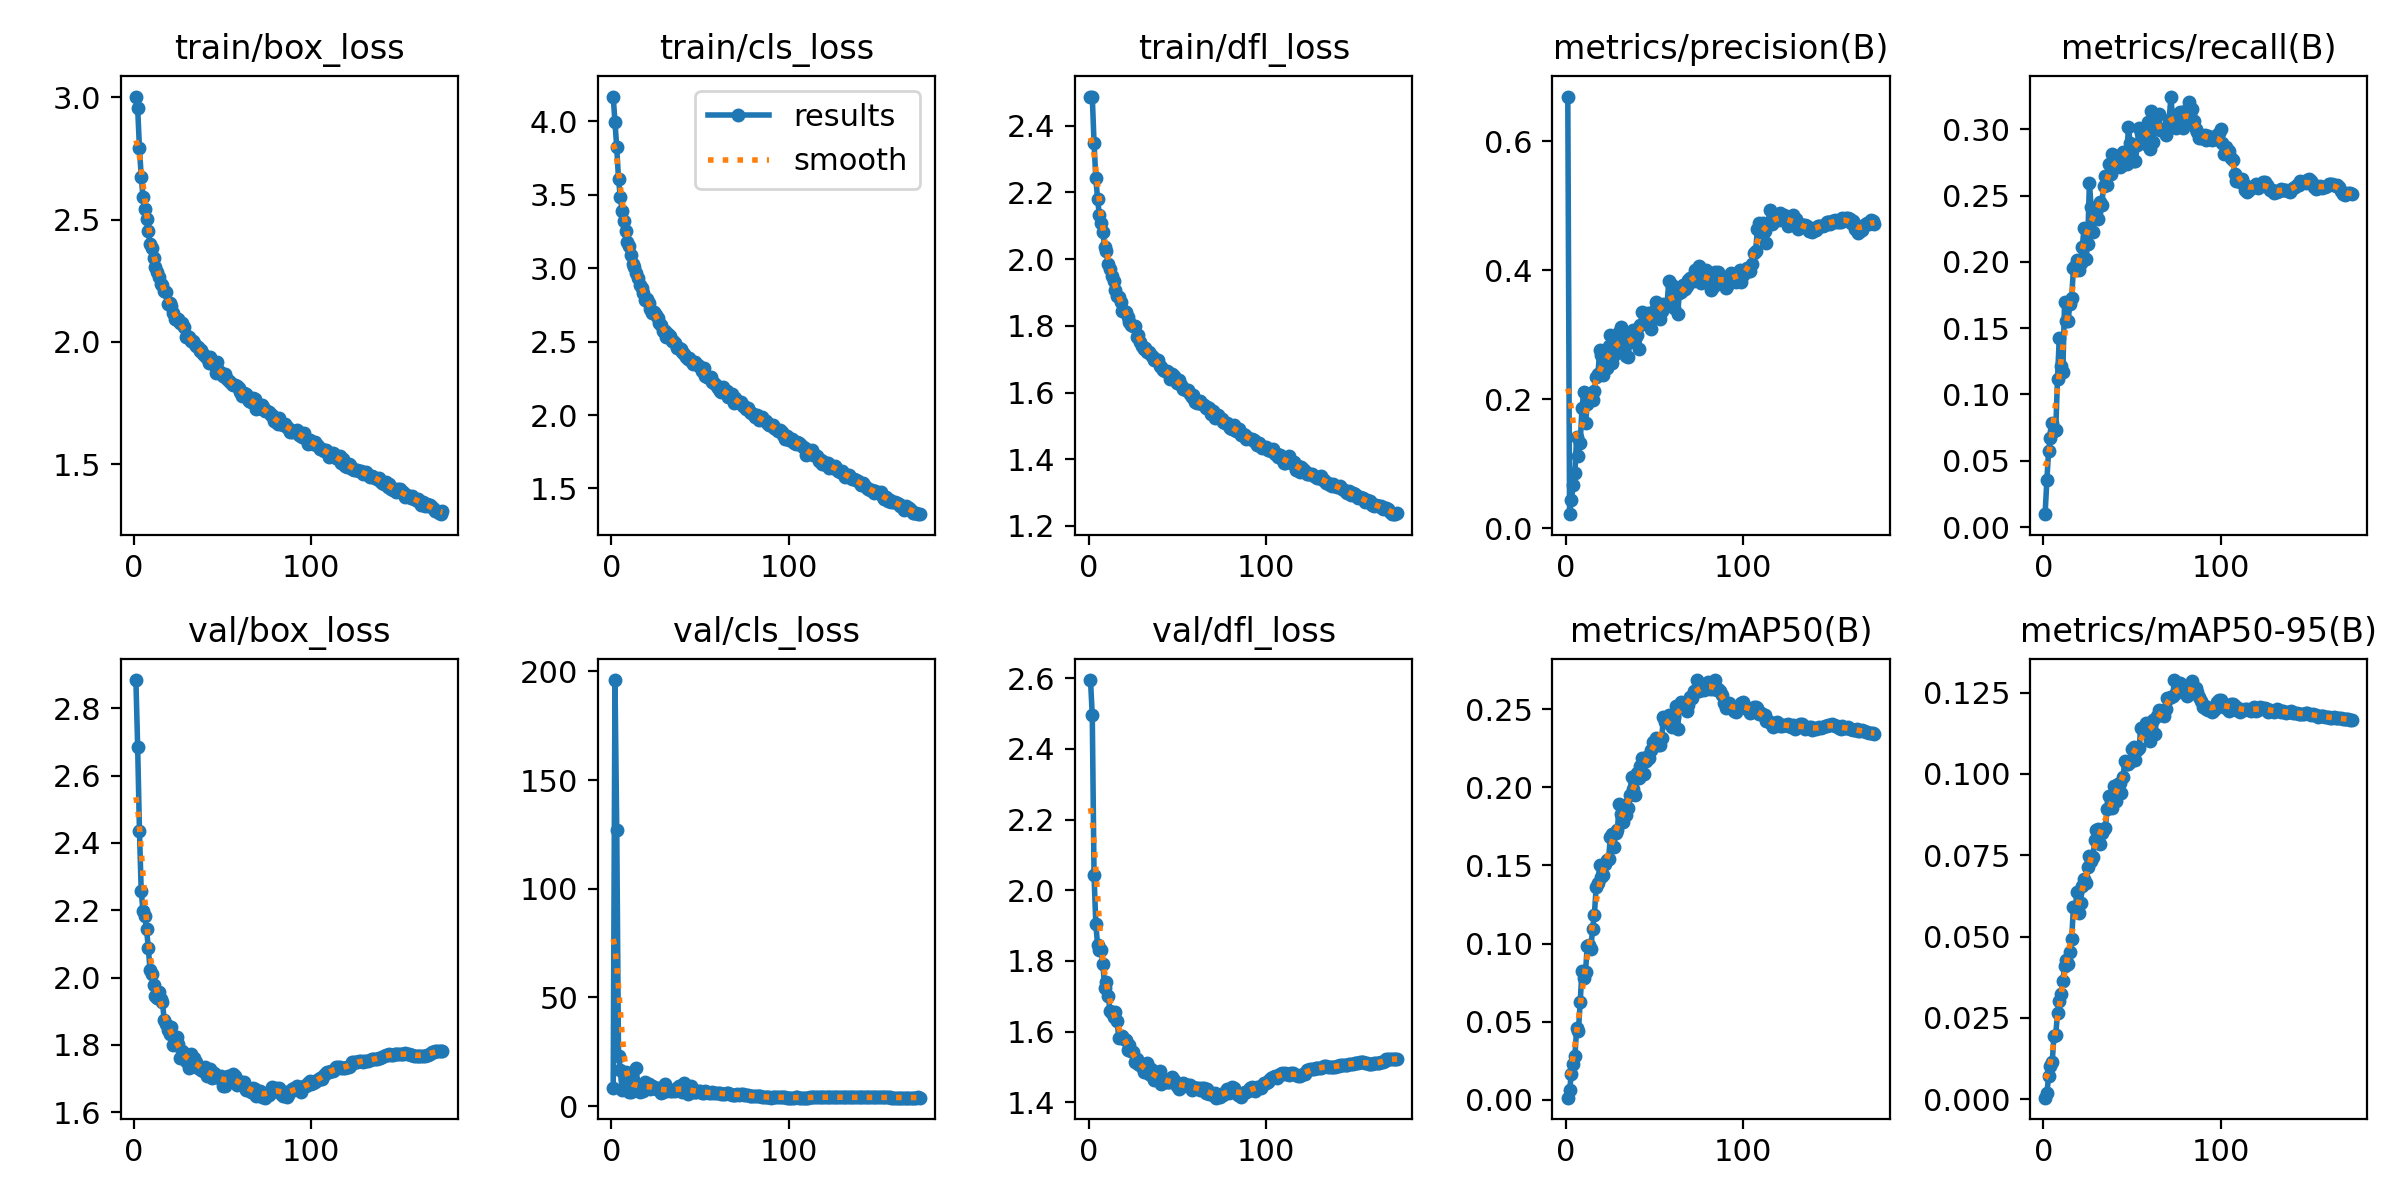

Values plotted in this chart, from the file beside it:
epoch, time, train/box_loss, train/cls_loss, train/dfl_loss, metrics/precision(B), metrics/recall(B), metrics/mAP50(B), metrics/mAP50-95(B), val/box_loss, val/cls_loss, val/dfl_loss, lr/pg0, lr/pg1, lr/pg2
1, 89.58, 3.003, 4.169, 2.486, 0.6693, 0.0097, 0.00145, 0.00046, 2.884, 8.126, 2.594, 0.07007, 0.003326, 0.003326
2, 173.3, 2.956, 3.996, 2.487, 0.02218, 0.03555, 0.00626, 0.00186, 2.684, 196, 2.495, 0.04007, 0.006659, 0.006659
3, 256, 2.793, 3.823, 2.349, 0.04464, 0.05762, 0.01641, 0.00704, 2.437, 127.2, 2.043, 0.01007, 0.009991, 0.009991
4, 337.2, 2.676, 3.607, 2.242, 0.06665, 0.06749, 0.02327, 0.01015, 2.257, 23.19, 1.904, 0.009998, 0.009998, 0.009998
5, 417.3, 2.594, 3.487, 2.181, 0.08662, 0.07851, 0.02828, 0.01139, 2.198, 16.38, 1.846, 0.009996, 0.009996, 0.009996
6, 498.3, 2.543, 3.392, 2.131, 0.1418, 0.07245, 0.04582, 0.01937, 2.183, 7.216, 1.831, 0.009993, 0.009993, 0.009993
7, 579.9, 2.501, 3.323, 2.109, 0.1126, 0.07317, 0.04433, 0.01987, 2.145, 7.78, 1.83, 0.00999, 0.00999, 0.00999
8, 661.7, 2.454, 3.254, 2.08, 0.132, 0.1117, 0.06276, 0.02637, 2.088, 15.64, 1.791, 0.009987, 0.009987, 0.009987
9, 743.6, 2.401, 3.179, 2.036, 0.1865, 0.1427, 0.08249, 0.03024, 2.021, 9.43, 1.722, 0.009983, 0.009983, 0.009983
10, 824.5, 2.383, 3.154, 2.025, 0.2116, 0.1216, 0.07831, 0.03239, 2.011, 6.502, 1.741, 0.009978, 0.009978, 0.009978
11, 905.3, 2.344, 3.093, 1.984, 0.1627, 0.117, 0.08197, 0.03627, 1.979, 6.458, 1.7, 0.009973, 0.009973, 0.009973
12, 987.8, 2.305, 3.03, 1.971, 0.193, 0.17, 0.0987, 0.04092, 1.946, 12.05, 1.66, 0.009967, 0.009967, 0.009967
13, 1068, 2.286, 3.011, 1.949, 0.1988, 0.1555, 0.09921, 0.04282, 1.938, 8.062, 1.652, 0.009961, 0.009961, 0.009961
14, 1148, 2.267, 2.969, 1.934, 0.1985, 0.1555, 0.09644, 0.0415, 1.958, 17.71, 1.641, 0.009954, 0.009954, 0.009954
15, 1230, 2.238, 2.934, 1.906, 0.1989, 0.1684, 0.1096, 0.04522, 1.936, 7.252, 1.656, 0.009947, 0.009947, 0.009947
16, 1312, 2.233, 2.889, 1.89, 0.2125, 0.1728, 0.1186, 0.04928, 1.926, 6.676, 1.629, 0.009939, 0.009939, 0.009939
17, 1394, 2.209, 2.863, 1.887, 0.2348, 0.1955, 0.136, 0.05913, 1.873, 8.733, 1.581, 0.009931, 0.009931, 0.009931
18, 1473, 2.203, 2.83, 1.873, 0.2392, 0.1971, 0.1385, 0.05872, 1.863, 6.769, 1.586, 0.009922, 0.009922, 0.009922
19, 1553, 2.155, 2.787, 1.845, 0.2758, 0.2012, 0.1505, 0.06365, 1.844, 10.86, 1.588, 0.009912, 0.009912, 0.009912
20, 1635, 2.159, 2.789, 1.846, 0.2692, 0.1941, 0.1424, 0.0574, 1.833, 9.238, 1.579, 0.009902, 0.009902, 0.009902
21, 1714, 2.146, 2.762, 1.843, 0.2374, 0.1995, 0.1441, 0.06029, 1.853, 9.947, 1.576, 0.009892, 0.009892, 0.009892
22, 1794, 2.117, 2.72, 1.825, 0.2522, 0.2116, 0.151, 0.06544, 1.8, 8.069, 1.548, 0.009881, 0.009881, 0.009881
23, 1875, 2.095, 2.693, 1.812, 0.2485, 0.2257, 0.1532, 0.06766, 1.812, 9.426, 1.561, 0.009869, 0.009869, 0.009869
24, 1955, 2.089, 2.703, 1.804, 0.2831, 0.2018, 0.1539, 0.06655, 1.822, 8.832, 1.545, 0.009857, 0.009857, 0.009857
25, 2036, 2.093, 2.683, 1.8, 0.2991, 0.2135, 0.168, 0.07142, 1.803, 7.901, 1.543, 0.009844, 0.009844, 0.009844
26, 2118, 2.077, 2.663, 1.799, 0.2567, 0.2597, 0.1698, 0.07468, 1.76, 8.285, 1.514, 0.009831, 0.009831, 0.009831
27, 2198, 2.076, 2.629, 1.767, 0.2692, 0.2415, 0.162, 0.07329, 1.783, 7.611, 1.523, 0.009818, 0.009818, 0.009818
28, 2277, 2.061, 2.612, 1.774, 0.2845, 0.2228, 0.1709, 0.07439, 1.777, 5.927, 1.509, 0.009803, 0.009803, 0.009803
29, 2358, 2.022, 2.574, 1.751, 0.2747, 0.233, 0.1726, 0.07966, 1.753, 6.68, 1.505, 0.009789, 0.009789, 0.009789
30, 2439, 2.024, 2.57, 1.738, 0.3047, 0.2376, 0.1895, 0.08271, 1.75, 10.34, 1.5, 0.009773, 0.009773, 0.009773
31, 2520, 2.019, 2.535, 1.73, 0.3119, 0.2321, 0.183, 0.0831, 1.73, 6.978, 1.485, 0.009758, 0.009758, 0.009758
32, 2600, 2.004, 2.549, 1.734, 0.2892, 0.2453, 0.1777, 0.07836, 1.772, 7.166, 1.493, 0.009741, 0.009741, 0.009741
33, 2681, 2.002, 2.538, 1.721, 0.3042, 0.2433, 0.1887, 0.08174, 1.753, 6.746, 1.511, 0.009725, 0.009725, 0.009725
34, 2762, 1.995, 2.505, 1.722, 0.2674, 0.2575, 0.182, 0.08318, 1.76, 6.894, 1.481, 0.009707, 0.009707, 0.009707
35, 2844, 1.982, 2.502, 1.713, 0.2651, 0.2648, 0.1867, 0.08343, 1.75, 7.35, 1.494, 0.00969, 0.00969, 0.00969
36, 2925, 1.979, 2.494, 1.708, 0.2893, 0.2578, 0.1949, 0.08918, 1.731, 6.793, 1.473, 0.009671, 0.009671, 0.009671
37, 3007, 1.961, 2.46, 1.698, 0.302, 0.2737, 0.2065, 0.09312, 1.735, 8.288, 1.464, 0.009652, 0.009652, 0.009652
38, 3089, 1.967, 2.456, 1.696, 0.3072, 0.2661, 0.1991, 0.09133, 1.727, 9.167, 1.472, 0.009633, 0.009633, 0.009633
39, 3169, 1.951, 2.45, 1.697, 0.2943, 0.2812, 0.1949, 0.0896, 1.723, 7.594, 1.475, 0.009613, 0.009613, 0.009613
40, 3250, 1.942, 2.431, 1.679, 0.3001, 0.2794, 0.209, 0.09643, 1.735, 6.31, 1.489, 0.009593, 0.009593, 0.009593
41, 3332, 1.934, 2.418, 1.675, 0.2788, 0.2799, 0.2058, 0.09176, 1.706, 10.83, 1.451, 0.009572, 0.009572, 0.009572
42, 3412, 1.914, 2.393, 1.666, 0.3152, 0.272, 0.2135, 0.09695, 1.71, 7.326, 1.463, 0.009551, 0.009551, 0.009551
43, 3493, 1.937, 2.384, 1.664, 0.3353, 0.2715, 0.2184, 0.09725, 1.73, 5.698, 1.464, 0.009529, 0.009529, 0.009529
44, 3574, 1.921, 2.389, 1.665, 0.3179, 0.2721, 0.2087, 0.09419, 1.702, 7.21, 1.456, 0.009507, 0.009507, 0.009507
45, 3654, 1.905, 2.368, 1.661, 0.3197, 0.2829, 0.217, 0.09912, 1.716, 9.426, 1.457, 0.009484, 0.009484, 0.009484
46, 3736, 1.871, 2.345, 1.641, 0.3338, 0.2813, 0.2203, 0.104, 1.712, 6.272, 1.457, 0.00946, 0.00946, 0.00946
47, 3817, 1.917, 2.361, 1.655, 0.3272, 0.2736, 0.2184, 0.1031, 1.708, 6.244, 1.471, 0.009437, 0.009437, 0.009437
48, 3897, 1.879, 2.347, 1.651, 0.3088, 0.3021, 0.2238, 0.1032, 1.702, 6.466, 1.464, 0.009412, 0.009412, 0.009412
49, 3979, 1.875, 2.338, 1.638, 0.3273, 0.2894, 0.2292, 0.1036, 1.708, 6.99, 1.455, 0.009388, 0.009388, 0.009388
50, 4059, 1.859, 2.325, 1.628, 0.3389, 0.2862, 0.2283, 0.1078, 1.677, 6.753, 1.447, 0.009363, 0.009363, 0.009363
51, 4140, 1.867, 2.302, 1.637, 0.3506, 0.2763, 0.2314, 0.1082, 1.679, 6.012, 1.437, 0.009337, 0.009337, 0.009337
52, 4221, 1.853, 2.319, 1.622, 0.3464, 0.2765, 0.2271, 0.1044, 1.691, 5.918, 1.445, 0.009311, 0.009311, 0.009311
53, 4302, 1.846, 2.268, 1.612, 0.3244, 0.288, 0.2268, 0.1073, 1.707, 6.863, 1.454, 0.009284, 0.009284, 0.009284
54, 4384, 1.836, 2.259, 1.611, 0.3363, 0.3007, 0.2318, 0.108, 1.703, 6.385, 1.451, 0.009257, 0.009257, 0.009257
55, 4465, 1.828, 2.252, 1.609, 0.3484, 0.2975, 0.245, 0.1141, 1.698, 6.105, 1.449, 0.009229, 0.009229, 0.009229
56, 4544, 1.826, 2.259, 1.606, 0.3461, 0.2922, 0.2419, 0.1135, 1.712, 6.097, 1.449, 0.009201, 0.009201, 0.009201
57, 4625, 1.824, 2.224, 1.597, 0.3473, 0.2983, 0.2435, 0.113, 1.706, 6.337, 1.45, 0.009173, 0.009173, 0.009173
58, 4706, 1.818, 2.221, 1.587, 0.3833, 0.289, 0.2463, 0.1158, 1.681, 6.086, 1.434, 0.009144, 0.009144, 0.009144
59, 4787, 1.813, 2.207, 1.592, 0.3477, 0.3058, 0.245, 0.1127, 1.692, 5.861, 1.443, 0.009115, 0.009115, 0.009115
60, 4868, 1.795, 2.186, 1.571, 0.378, 0.2848, 0.2385, 0.1103, 1.684, 6.047, 1.442, 0.009085, 0.009085, 0.009085
... 114 more rows
